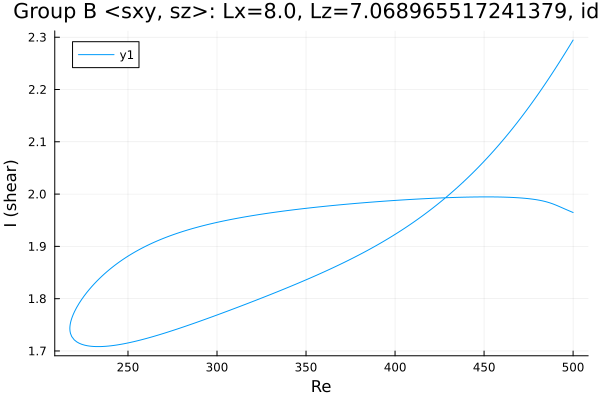

Source data for this figure (header and first rows):
Re, shear
500.0, 1.965
499.7, 1.965
498.2, 1.967
496.8, 1.969
495.4, 1.971
494, 1.974
492.6, 1.976
491.2, 1.978
489.8, 1.98
488.4, 1.982
486.9, 1.983
485.5, 1.985
484.1, 1.986
482.7, 1.987
481.3, 1.988
479.9, 1.989
478.5, 1.99
477, 1.99
475.6, 1.991
474.2, 1.992
472.8, 1.992
471.4, 1.992
470, 1.993
468.6, 1.993
467.1, 1.993
465.7, 1.994
464.3, 1.994
462.9, 1.994
461.5, 1.994
460.1, 1.994
458.7, 1.994
457.2, 1.994
455.8, 1.995
454.4, 1.995
453, 1.995
451.6, 1.995
450.2, 1.995
448.8, 1.995
447.3, 1.995
445.9, 1.995
444.5, 1.994
443.1, 1.994
441.7, 1.994
440.3, 1.994
438.9, 1.994
437.4, 1.994
436, 1.994
434.6, 1.994
433.2, 1.994
431.8, 1.993
430.4, 1.993
429, 1.993
427.5, 1.993
426.1, 1.993
424.7, 1.992
423.3, 1.992
421.9, 1.992
420.5, 1.992
419.1, 1.992
417.6, 1.991
... 410 more rows
